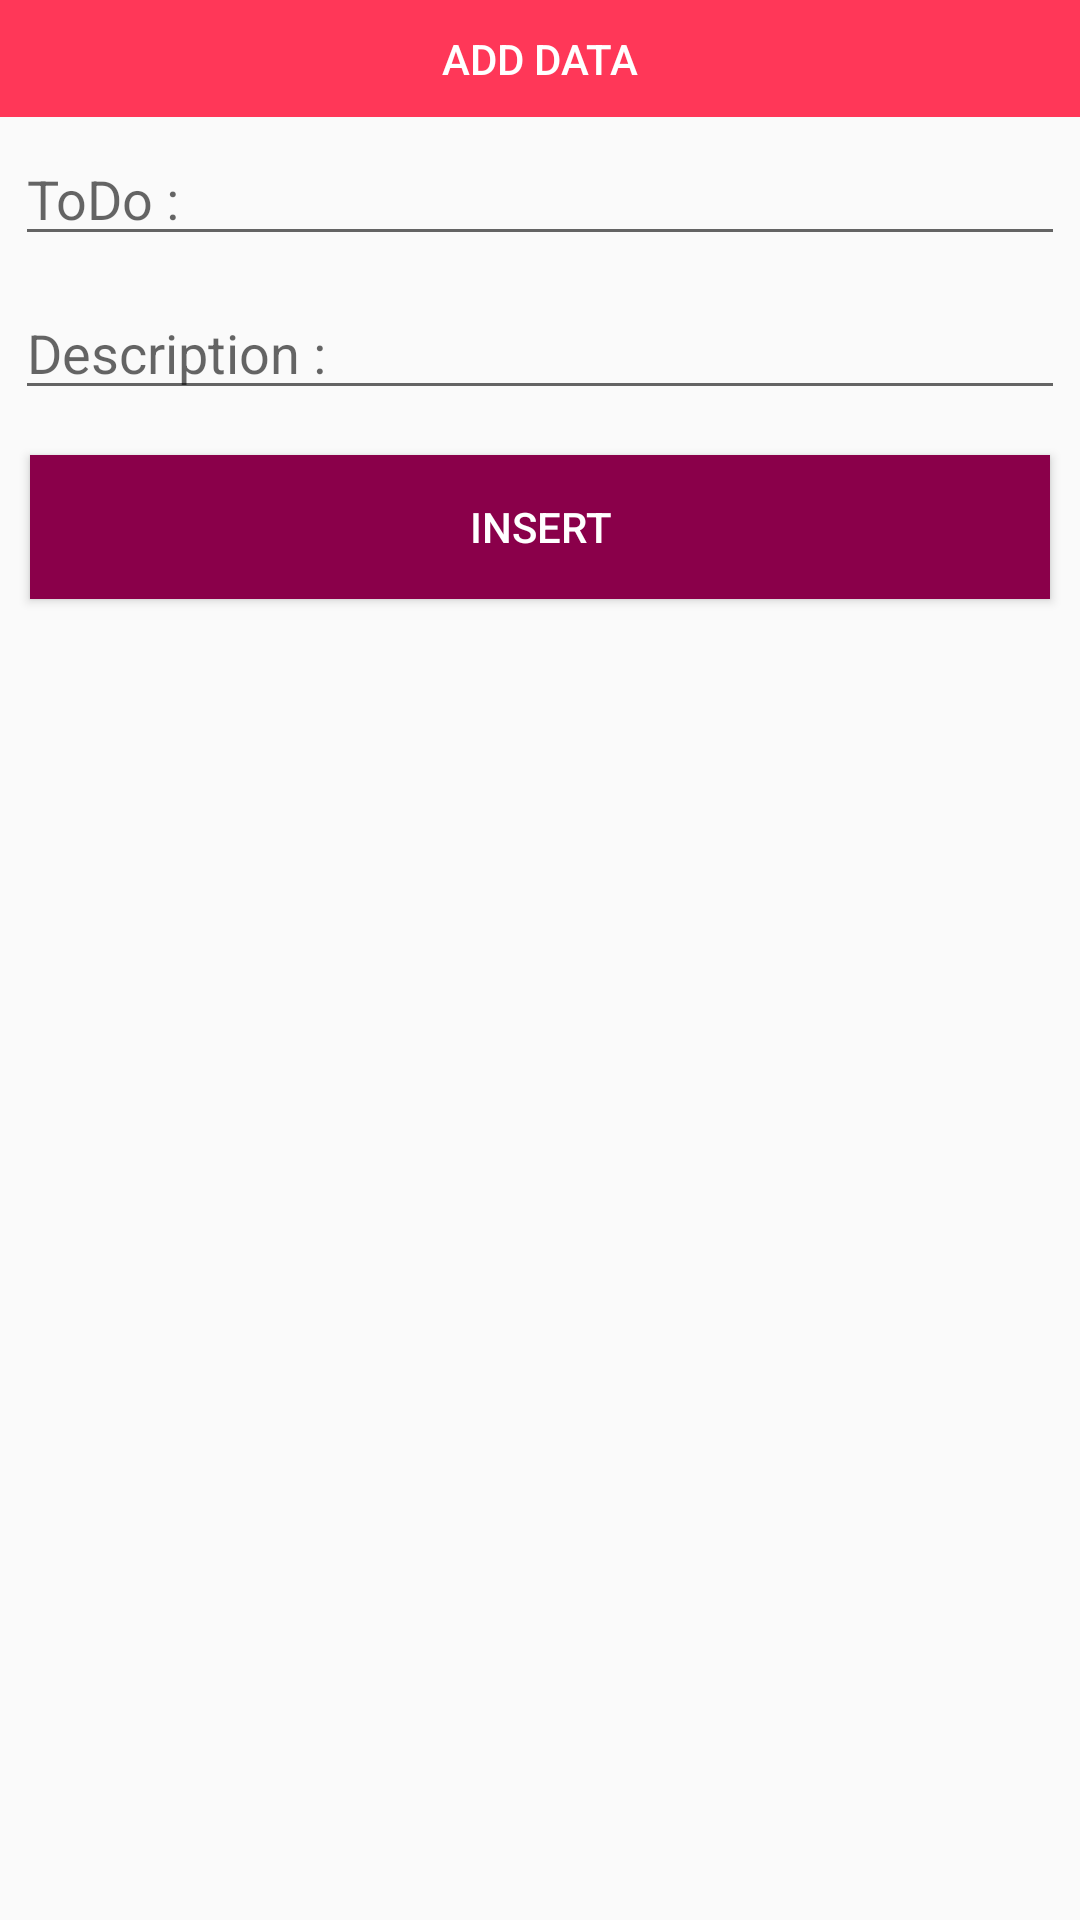

Reconstruct the res/layout file that produces this screen, plus the resources it refers to.
<!-- AndroidManifest.xml: application theme MyNewTheme -->
<!-- res/layout/insert_data.xml -->
<?xml version="1.0" encoding="utf-8"?>
<LinearLayout
    xmlns:android="http://schemas.android.com/apk/res/android"
    android:layout_width="match_parent"
    android:orientation="vertical"
    android:layout_height="wrap_content">
    <TextView
        android:text="ADD DATA"
        android:textColor="?attr/textWhiteColor"
        style="@style/TextAppearance.Compat.Notification.Title"
        android:padding="10dp"
        android:gravity="center"
        android:background="?attr/colorPrimaryDark"
        android:layout_width="match_parent"
        android:layout_height="wrap_content"/>
    <EditText
        android:layout_margin="5dp"
        android:id="@+id/todo"
        android:hint="ToDo : "
        android:layout_width="match_parent"
        android:layout_height="wrap_content"/>
    <EditText
        android:layout_margin="5dp"
        android:id="@+id/description"
        android:hint="Description : "
        android:layout_width="match_parent"
        android:layout_height="wrap_content"/>
    <Button
        android:layout_margin="10dp"
        android:textColor="?attr/textWhiteColor"
        android:background="?attr/colorButtonNormal"
        android:text="INSERT"
        android:id="@+id/insert_btn"
        android:layout_width="match_parent"
        android:layout_height="wrap_content"/>

</LinearLayout>
<!-- resources referenced by this layout -->
<resources>
  <style name="MyNewTheme" parent="Theme.AppCompat.Light.NoActionBar">
          <item name="colorPrimary">@color/pinkThree</item>
          <item name="colorPrimaryDark">@color/pinkOne</item>
          <item name="tabBackgroundColor">@color/pinkFive</item>
          <item name="toolbarBackgroundColor">@color/pinkFour</item>
          <item name="colorButtonNormal">@color/pinkTwo</item>
          <item name="textTabColor">@color/pinkSix</item>
          <item name="textWhiteColor">@color/myTextLight</item>
      </style>
  <color name="pinkThree">#ff859a</color>
  <color name="pinkOne">#ff3758</color>
  <color name="pinkFive">#ffd3db</color>
  <color name="pinkFour">#ffacba</color>
  <color name="pinkTwo">#8a004a</color>
  <color name="pinkSix">#ff63b7</color>
  <color name="myTextLight">#FFFFFF</color>
</resources>
